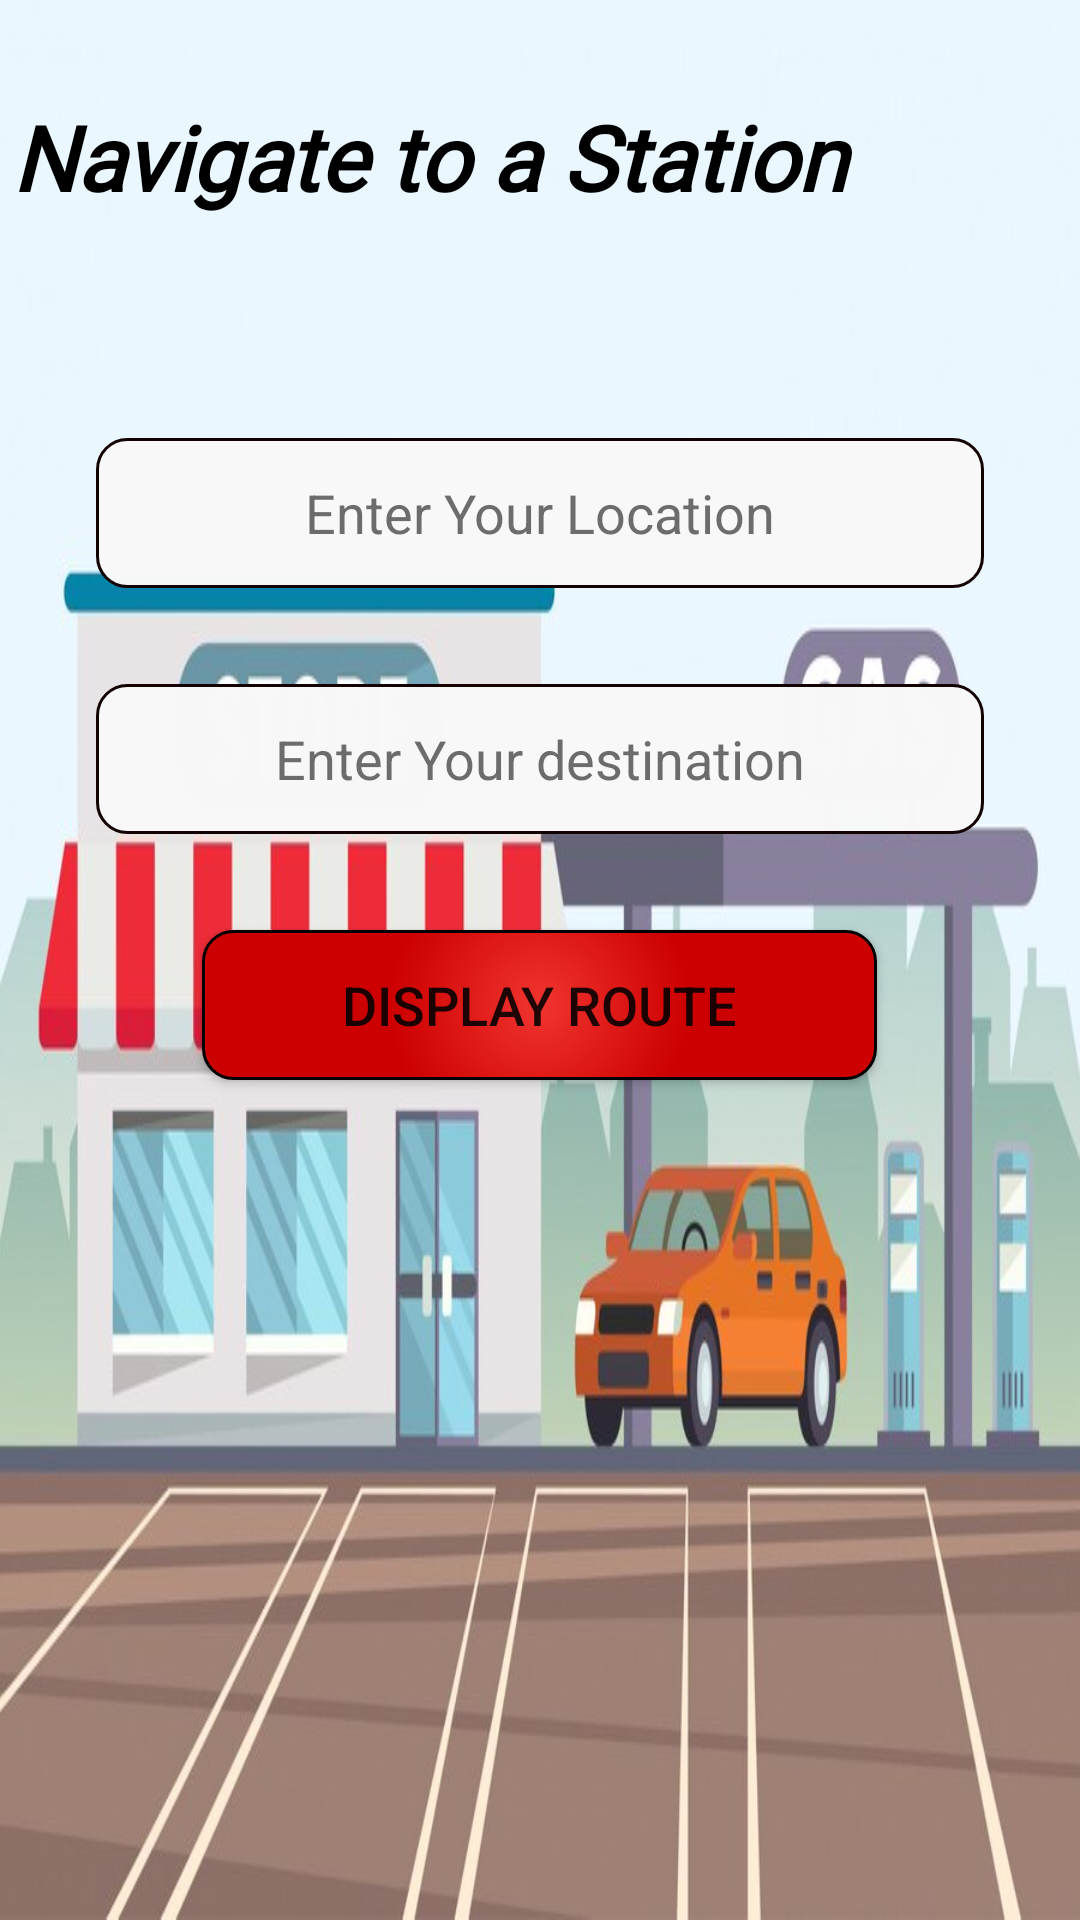

The Android layout XML behind this screen, and the referenced resources:
<!-- AndroidManifest.xml: application theme Theme.FuelMe -->
<!-- res/layout/activity_map_navigate.xml -->
<?xml version="1.0" encoding="utf-8"?>
<androidx.constraintlayout.widget.ConstraintLayout xmlns:android="http://schemas.android.com/apk/res/android"
    xmlns:app="http://schemas.android.com/apk/res-auto"
    xmlns:tools="http://schemas.android.com/tools"
    android:layout_width="match_parent"
    android:layout_height="match_parent"
    android:background="@drawable/bg"
    tools:context=".MapNavigate">

    <TextView
        android:id="@+id/textView"
        android:layout_width="350dp"
        android:layout_height="50dp"
        android:layout_marginStart="8dp"
        android:layout_marginTop="32dp"
        android:layout_marginEnd="8dp"
        android:fontFamily="@font/aclonica"
        android:text="Navigate to a Station"
        android:textColor="@color/black"
        android:textSize="30sp"
        android:textStyle="bold|italic"
        app:layout_constraintBottom_toBottomOf="parent"
        app:layout_constraintEnd_toEndOf="parent"
        app:layout_constraintHorizontal_bias="0.7"
        app:layout_constraintStart_toStartOf="parent"
        app:layout_constraintTop_toTopOf="parent"
        app:layout_constraintVertical_bias="0.0" />

    <Button
        android:id="@+id/btnDisplay"
        android:layout_width="225dp"
        android:layout_height="50dp"
        android:layout_marginTop="32dp"
        android:background="@drawable/btn_drawable_selector4"
        android:text="Display Route"
        android:textSize="18sp"
        app:layout_constraintBottom_toBottomOf="parent"
        app:layout_constraintEnd_toEndOf="parent"
        app:layout_constraintHorizontal_bias="0.498"
        app:layout_constraintStart_toStartOf="parent"
        app:layout_constraintTop_toBottomOf="@+id/location"
        app:layout_constraintVertical_bias="0.0" />

    <EditText
        android:id="@+id/source"
        android:layout_width="0dp"
        android:layout_height="50dp"
        android:layout_marginStart="32dp"
        android:layout_marginTop="64dp"
        android:layout_marginEnd="32dp"
        android:background="@drawable/rounded_corner"
        android:ems="10"
        android:hint="Enter Your Location"
        android:inputType="textPersonName"
        android:textAlignment="center"
        android:textColor="@color/black"
        android:textColorHint="#DC575656"
        app:layout_constraintBottom_toBottomOf="parent"
        app:layout_constraintEnd_toEndOf="parent"
        app:layout_constraintStart_toStartOf="parent"
        app:layout_constraintTop_toBottomOf="@+id/textView"
        app:layout_constraintVertical_bias="0.0" />

    <EditText
        android:id="@+id/location"
        android:layout_width="0dp"
        android:layout_height="50dp"
        android:layout_marginStart="32dp"
        android:layout_marginTop="32dp"
        android:layout_marginEnd="32dp"
        android:background="@drawable/rounded_corner"
        android:ems="10"
        android:hint="Enter Your destination"
        android:inputType="textPersonName"
        android:textAlignment="center"
        android:textColor="@color/black"
        android:textColorHint="#DC575656"
        app:layout_constraintBottom_toBottomOf="parent"
        app:layout_constraintEnd_toEndOf="parent"
        app:layout_constraintHorizontal_bias="0.0"
        app:layout_constraintStart_toStartOf="parent"
        app:layout_constraintTop_toBottomOf="@+id/source"
        app:layout_constraintVertical_bias="0.0" />

</androidx.constraintlayout.widget.ConstraintLayout>
<!-- resources referenced by this layout -->
<resources>
  <color name="black">#FF000000</color>
  <!-- drawable bg: jpg bitmap (drawable-v24, 58729 bytes) -->
  <!-- drawable btn_drawable_selector4 (drawable) -->
  <?xml version="1.0" encoding="utf-8"?>
  <shape xmlns:android="http://schemas.android.com/apk/res/android"
      android:padding="16dp"
      android:shape="rectangle">
      <gradient
          android:endColor="@android:color/holo_red_dark"
          android:gradientRadius="50dp"
          android:type="radial"
          android:startColor="#F1342F" />
      <stroke
          android:width="1dp"
          android:color="@android:color/black" />
      <corners android:radius="10dp" />
  
  </shape>
  <!-- drawable rounded_corner (drawable-v24) -->
  <?xml version="1.0" encoding="utf-8"?>
  <shape xmlns:android="http://schemas.android.com/apk/res/android" >
      <stroke
      android:width="1dp"
      android:color="#130202" />
  
      <solid android:color="#FDF8F8F8" />
  
      <padding
          android:left="1dp"
          android:right="1dp"
          android:bottom="1dp"
          android:top="1dp" />
  
      <corners android:radius="10dp" />
  </shape>
  <style name="Theme.FuelMe" parent="Theme.MaterialComponents.DayNight.DarkActionBar">
          
  
  
  
          <item name="colorPrimaryVariant">@color/notification_bar_color_2</item>
          <item name="colorOnPrimary">@color/white</item>
          
          <item name="colorSecondary">@color/main_color1</item>
          <item name="colorSecondaryVariant">@color/teal_700</item>
          <item name="colorOnSecondary">@color/black</item>
          
  
          <item name="android:statusBarColor" tools:targetApi="l">?attr/colorPrimaryVariant</item>
          
      </style>
  <color name="notification_bar_color_2">#4B4B5E</color>
  <color name="white">#FFFFFFFF</color>
  <color name="main_color1">#425A7D</color>
  <color name="teal_700">#FF018786</color>
</resources>
